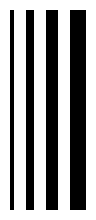

Reproduce this figure in Python.
import matplotlib.pyplot as plt
import numpy as np


code = np.array([1 ,0,0,0, 1,1 ,0,0,0, 1,1,1 ,0,0,0, 1,1,1,1])
# code = np.array([
#     1, 0, 1, 0, 1, 1, 1, 0, 1, 1, 0, 0, 0, 1, 0, 0, 1, 0, 1, 0, 0, 1, 1, 1,
#     0, 0, 0, 1, 0, 1, 1, 0, 0, 0, 0, 1, 0, 1, 0, 0, 1, 1, 0, 0, 1, 0, 1, 0,
#     1, 0, 1, 0, 0, 0, 0, 1, 0, 1, 1, 1, 0, 1, 0, 0, 1, 1, 0, 1, 1, 0, 0, 1,
#     1, 0, 0, 1, 1, 0, 1, 0, 1, 1, 1, 0, 0, 1, 0, 0, 0, 1, 0, 0, 1, 0, 1])

pixel_per_bar = 4
dpi = 100

fig = plt.figure(figsize=(len(code) * pixel_per_bar / dpi, 2), dpi=dpi)
ax = fig.add_axes([0, 0, 1, 1])  # span the whole figure
ax.set_axis_off()
ax.imshow(code.reshape(1, -1), cmap='binary', aspect='auto',
          interpolation='nearest')

plt.gcf()
plt.savefig('Kundenauftrag2.png',dpi=30)
plt.show()